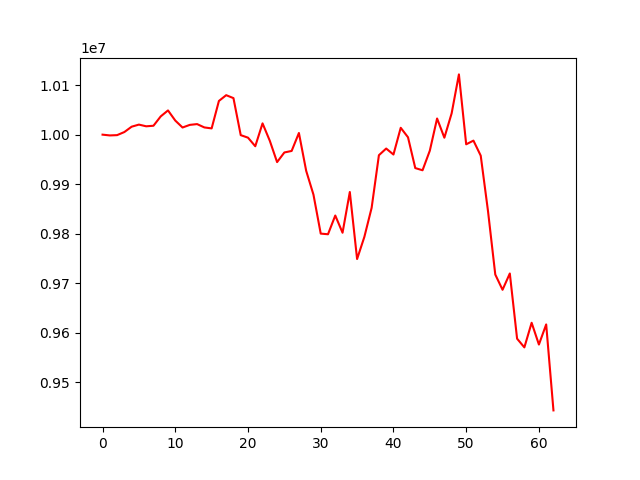

Source data for this figure (header and first rows):
account_value, date, daily_return
10000000, 20230706, 
9998429, 20230707, -0.0001571
9999021, 20230710, 5.924591100181509e-05
10005275, 20230711, 0.0006255
10016060, 20230712, 0.001078
10020279, 20230713, 0.0004212
10016865, 20230714, -0.0003408
10017968, 20230717, 0.0001101
10036875, 20230718, 0.001887
10048895, 20230719, 0.001198
10028445, 20230720, -0.002035
10014417, 20230721, -0.001399
10019734, 20230724, 0.000531
10021312, 20230725, 0.0001574
10014565, 20230726, -0.0006733
10012614, 20230727, -0.0001948
10068027, 20230728, 0.005534
10079696, 20230731, 0.001159
10073735, 20230801, -0.0005914
9999013, 20230802, -0.007417
9993909, 20230803, -0.0005104
9976592, 20230804, -0.001733
10022777, 20230807, 0.004629
9987527, 20230808, -0.003517
9944573, 20230809, -0.004301
9964033, 20230810, 0.001957
9967095, 20230811, 0.0003073
10003349, 20230814, 0.003637
9926957, 20230815, -0.007637
9878937, 20230816, -0.004837
9800210, 20230817, -0.007969
9798933, 20230818, -0.0001303
9836738, 20230821, 0.003858
9801986, 20230822, -0.003533
9884203, 20230823, 0.008388
9748880, 20230824, -0.01369
9793602, 20230825, 0.004587
9852299, 20230828, 0.005993
9958505, 20230829, 0.01078
9971959, 20230830, 0.001351
9959870, 20230831, -0.001212
10013841, 20230901, 0.005419
9994685, 20230905, -0.001913
9932524, 20230906, -0.006219
9928097, 20230907, -0.0004456
9967638, 20230908, 0.003983
10032603, 20230911, 0.006518
9993835, 20230912, -0.003864
10042978, 20230913, 0.004917
10121634, 20230914, 0.007832
9980528, 20230915, -0.01394
9987941, 20230918, 0.0007427
9957574, 20230919, -0.00304
9845752, 20230920, -0.01123
9717615, 20230921, -0.01301
9686811, 20230922, -0.00317
9719734, 20230925, 0.003399
9588122, 20230926, -0.01354
9570520, 20230927, -0.001836
9620216, 20230928, 0.005193
... 3 more rows
